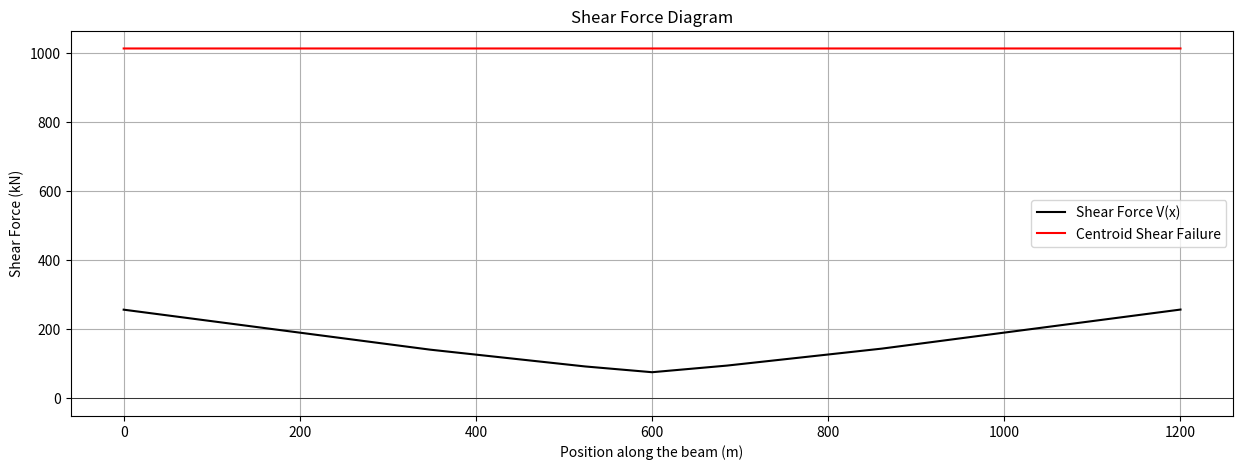
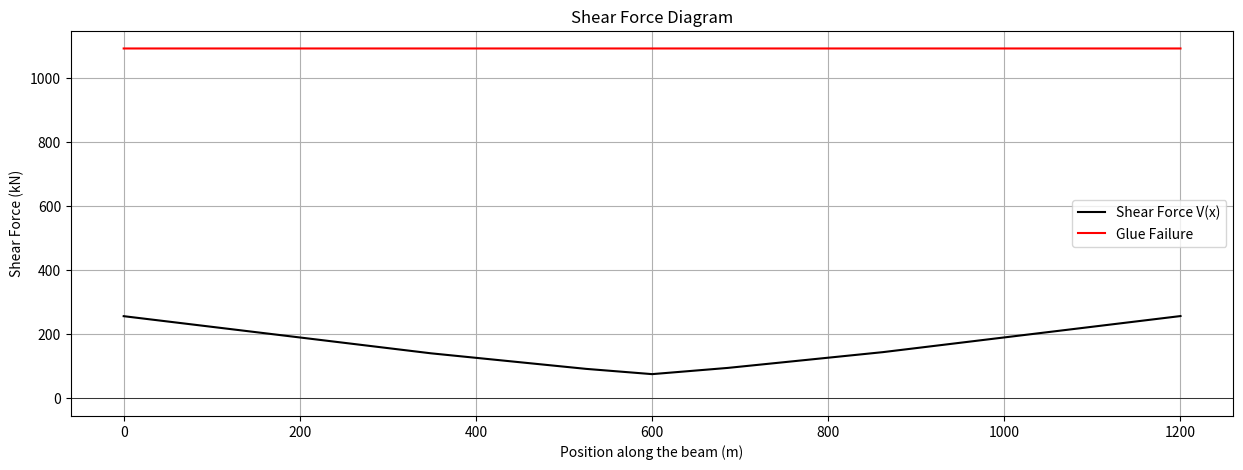
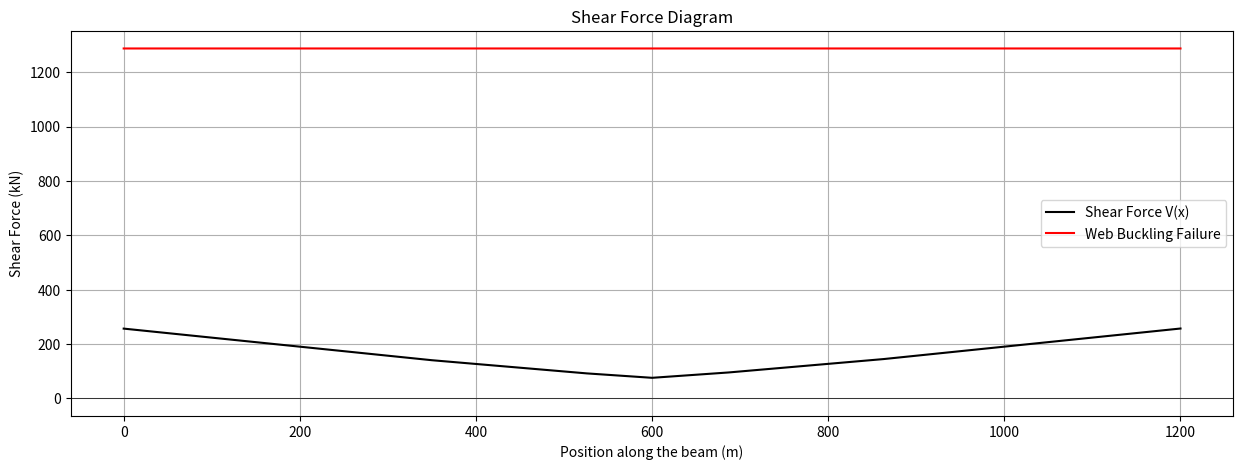
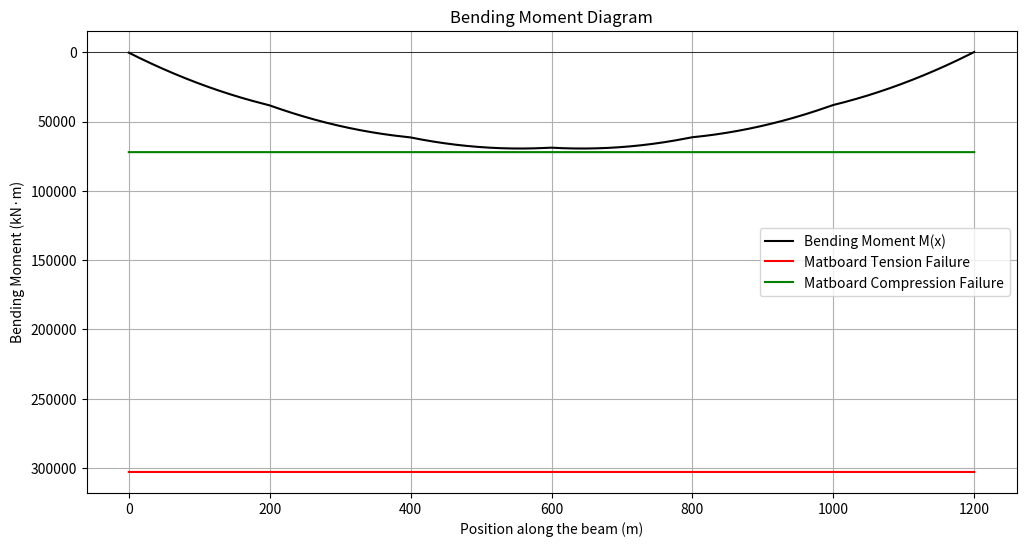
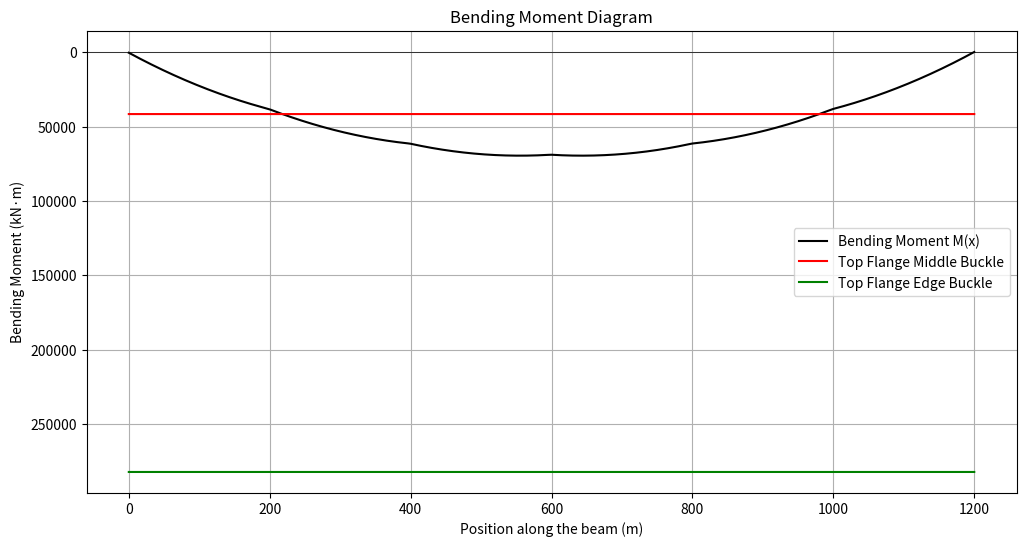
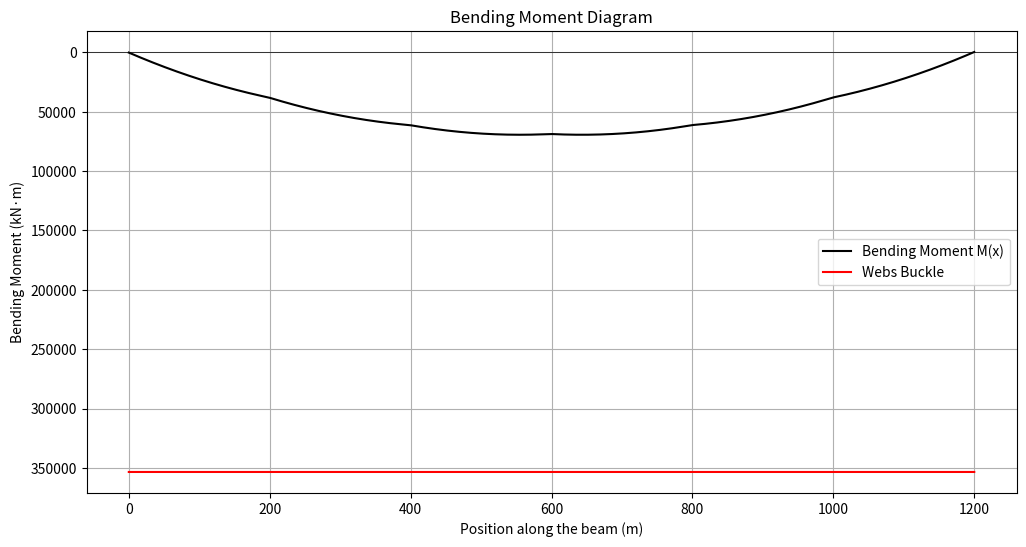

The matplotlib source for these figures, in order:
import numpy as np
import matplotlib.pyplot as plt
import math

#Calculate ybar
def calculate_ybar(shape_of_crosssection):
    sum_Ai_di = 0
    sum_Ai = 0
    for i in range(len(shape_of_crosssection)):
        # ybar = sum(Ai*di)/sum(Ai)
        sum_Ai_di += shape_of_crosssection[i][0] * shape_of_crosssection[i][1] * shape_of_crosssection[i][2]
        sum_Ai += shape_of_crosssection[i][0] * shape_of_crosssection[i][1]
    ybar = sum_Ai_di / sum_Ai
    return ybar

#Calculate I
def calculate_I(shape_of_cresssection, ybar):
    sum_I0 = 0
    sum_Ai_d2 = 0
    for i in range(len(shape_of_cresssection)):
        # I = sum(I0) + sum(Ai*(d)^2)
        sum_I0 += (shape_of_cresssection[i][0] * (shape_of_cresssection[i][1])**3) / 12
        d = shape_of_cresssection[i][2] - ybar
        sum_Ai_d2 += shape_of_cresssection[i][0] * shape_of_cresssection[i][1] * (d**2)
    I = sum_I0 + sum_Ai_d2
    return I

#Calculate for Q at certain height y
def calculate_Q(shape_of_crosssection, y):
    # All Q is calculated from the bot
    Q = 0
    for i in range(len(shape_of_crosssection)):
        ytop_i = shape_of_crosssection[i][2] + shape_of_crosssection[i][1] / 2 # distance of part from its top to the bot of the crosssection
        ybot_i = shape_of_crosssection[i][2] - shape_of_crosssection[i][1] / 2 # distance of part from its bot to the bot of the crosssection
        if shape_of_crosssection[i][2] < y: # check which part is below the height y
            if ytop_i < y: # check whether is the whole part or part of it is below y
                Q += shape_of_crosssection[i][0] * shape_of_crosssection[i][1] * (y - shape_of_crosssection[i][2]) # Q = A * d
            else:
                Q += shape_of_crosssection[i][0] * ((y - ybot_i) / 2)
    return Q

#Calculate flextual strsses
def calculate_flextual_strss(max_BMD, ybar, height, I):
    # sigma = My/I
    if max_BMD > 0: # check the sign of the BMD
        tension_stress = max_BMD * ybar / I
        compression_stress = max_BMD * (height - ybar) / I
    else:
        compression_stress = max_BMD * ybar / I
        tension_stress= max_BMD * (height - ybar) / I
    return tension_stress, compression_stress

# Calculate shear stress
def calculate_tau(max_SFD, Q, I, b):
    # tau = VQ/Ib
    return (max_SFD * Q) / (I * b)

#Calculate flex_buck
def calculate_flex_buck(K, E, mu, t, b):
    # sigma_buck = (K*pi^2*E)/12*(1-mu^2)) * (t/b)^2
    return ((K * (math.pi**2) * E) / (12 * (1 - mu**2))) * ((t / b)**2)

#Calculate shear buck
def  calculate_shear_buck(E, mu, t, a, h):
    # tau_buck = (5*pi^2*E)/12*(1-mu^2)) * ((t/a)^2 + (t/h)^2)
    return ((5 * (math.pi**2) * E) / (12 * (1 - mu**2))) * ((t / a)**2 + (t / h)**2)

#Calculate FOS
def calculate_FOS(sigma_ten, sigma_bot, sigma_comp, sigma_top, sigma_buck1, sigma_buck2, sigma_buck3, tau_max, tau_cent, tau_glue_max, tau_glue, tau_buck):
    FOS = {}
    FOS['tension'] = sigma_ten / sigma_bot
    FOS['compression'] = sigma_comp / sigma_top
    FOS['flexbuck1'] = sigma_buck1 / sigma_top
    FOS['flexbuck2'] = sigma_buck2 / sigma_top
    FOS['flexbuck3'] = sigma_buck3 / sigma_top
    FOS['shear'] = tau_max / tau_cent
    FOS['glue'] = tau_glue_max / tau_glue
    FOS['shearbuck'] = tau_buck / tau_cent
    return FOS

#Visualizing
def visualize(FOS, max_BMD, max_SFD):
    M_fail_ten = [0] * 1201
    M_fail_comp = [0] * 1201
    M_fail_buck1 = [0] * 1201
    M_fail_buck2 = [0] * 1201
    M_fail_buck3 = [0] * 1201
    V_fail_shear = [0] * 1201
    V_fail_glue = [0] * 1201
    V_fail_buck = [0] * 1201
    for i in range(1201):
        M_fail_ten[i] = FOS['tension'] * max_BMD
        M_fail_comp[i] = FOS['compression'] * max_BMD
        M_fail_buck1[i] = FOS['flexbuck1'] * max_BMD
        M_fail_buck2[i] = FOS['flexbuck2'] * max_BMD
        M_fail_buck3[i] = FOS['flexbuck3'] * max_BMD
        V_fail_shear[i] = FOS['shear'] * max_SFD
        V_fail_glue[i] = FOS['glue'] * max_SFD
        V_fail_buck[i] = FOS['shearbuck'] * max_SFD
    return M_fail_ten, M_fail_comp, M_fail_buck1, M_fail_buck2, M_fail_buck3, V_fail_shear, V_fail_glue, V_fail_buck

if __name__ == '__main__':
    # Beam properties
    L = 1200  # Length of the beam in mm
    n = 1200  # divide in 1 mm
    sigma_ten = 30 # maximum tension stress for matboard
    sigma_comp = 6 # maximum compression stress for matboard
    tau_max = 4 # maximum shear stress for matboard
    tau_glue_max = 2 # maximum shear stress for glue
    E = 4000 # Young’s modulus
    mu = 0.2 # Poisson's ratio
    P = 400   # weight of whole train
    x = np.linspace(0, L, 1201)   # linspace to approximate the beam length
    x_train = [-856, -680, -516, -340, -176, 0]  # distance/length between point loads
    point_loads = [400/6, 400/6, 400/6, 400/6, 400/6, 400/6]
    dx = 1
    SFD = [[] for i in range(2057)]
    BMD = [[] for i in range(2057)]
    for xj in range(2057): # beginning at the first wheel on the bridge and stop at the last train leaving the bridge
        train_location = [0, 0, 0, 0, 0, 0] #reset train's location when it moves forward 1mm
        moment_A = 0
        Fyb = 0
        Fya = 0
        total_load = 0
        #reset all the number to 0 when the train has moved
        for i in range(len(x_train)):
            train_location[i] = x_train[i] + xj #set the location of the train
            if 0 <= train_location[i] <= 1200: #detect whether the wheel is on the bridge or not
                moment_A += point_loads[i] * train_location[i] # calculate the moment
                total_load += point_loads[i] #calculate the total load
        Fyb = moment_A / L #calculate the reaction force at the end of the bridge
        Fya = total_load - Fyb #calculate the reaction force at the beginning of the bridge
        cur_SFD = np.full(n + 1, Fya) #initial set of SFD
        #create cur_SFD at one single location of the train
        for i in range(len(x_train)):
            if 0 <= train_location[i] <= 1200:
                indices = np.where(x >= train_location[i])
                cur_SFD[indices] -= point_loads[i]
        #calculate BMD
        cur_BMD = np.cumsum(cur_SFD) * dx
        # put all SFD and BMD into SFE and BME
        SFD[xj].append(cur_SFD.tolist())
        BMD[xj].append(cur_BMD.tolist())
    #initial sets for maximum SFD and BMD
    SFE = SFD[0][0]
    BME = BMD[0][0]
    # find maximum SFD and BMD
    for i in range(1201):
        for xj in range(2057):
            if abs(SFE[i]) <= abs(SFD[xj][0][i]):
                SFE[i] = abs(SFD[xj][0][i])
            if abs(BME[i]) <= abs(BMD[xj][0][i]):
                BME[i] = BMD[xj][0][i]
    max_SFD = SFE[0]
    max_BMD = BME[0]
    for i in range(1201):
        if max_SFD <= SFE[i]:
            max_SFD = SFE[i]
            max_SFD_dis = i
        if max_BMD <= BME[i]:
            max_BMD = BME[i]
            max_BMD_dis = i

    shape_of_design0 = [
    #length(b),height(h),dis of centroid to bot edge(y)
    [100, 1.27, 75.635], # top piece
    [5, 1.27, 74.365], #glue tape
    [5, 1.27, 74.365], #glue tape
    [1.27, 73.73, 38.135],
    [1.27, 73.73, 38.135],
    [80, 1.27, 0.635] #bot piece
    ]
    '''
    -------------------
      --           --
      -             -
      -             -
      -             -
      -             -
      -             -
      ---------------
    '''
    ybar = calculate_ybar(shape_of_design0)
    I = calculate_I(shape_of_design0, ybar)
    Qcent = calculate_Q(shape_of_design0, ybar)
    Qglue = calculate_Q(shape_of_design0, 75)
    sigma_bot, sigma_top = calculate_flextual_strss(max_BMD, ybar, 76.27, I)
    tau_cent = calculate_tau(max_SFD, Qcent, I, 2.54)
    tau_glue = calculate_tau(max_SFD, Qglue, I, 10)
    sigma_buck1 = calculate_flex_buck(4, E, mu, 1.27, 80)
    sigma_buck2 = calculate_flex_buck(0.425, E, mu, 1.27, 10)
    sigma_buck3 = calculate_flex_buck(6, E, mu, 1.27, 75-ybar)
    tau_buck = calculate_shear_buck(E, mu, 1.27, float('inf'), 73.73) # The design0 don't have a diaphragm so the a goes to infinite
    FOS = calculate_FOS(sigma_ten, sigma_bot, sigma_comp, sigma_top, sigma_buck1, sigma_buck2, sigma_buck3, tau_max, tau_cent, tau_glue_max, tau_glue, tau_buck)
    M_fail_ten, M_fail_comp, M_fail_buck1, M_fail_buck2, M_fail_buck3, V_fail_shear, V_fail_glue, V_fail_buck = visualize(FOS, max_BMD, max_SFD)
    print("Centroid Axis ybar:", ybar);
    print("Second moment of inertia:", I)
    print("Q at centroid", Qcent)
    print("Q at glue:", Qglue)
    print("Maximum shear force:", max_SFD)
    print("Maximum bending moment:", max_BMD)
    print("Maximum tensile flexural stress:", sigma_bot)
    print("Maximum comressive flexural stress:", sigma_top)
    print("Max shear stress at centroid:", tau_cent)
    print("Max shear stress at glue:", tau_glue)
    print("Top flange middle bucking stress:", sigma_buck1)
    print("Top flange edge bucking stress:", sigma_buck2)
    print("Webs bucking stress:", sigma_buck3)
    print("Shear bucking on webs:", tau_buck)
    print("FOS of different failure mode:",FOS)
    #graphing
    # plotting SFD vs. centroid shear failure
    plt.figure(figsize=(15, 5))
    plt.plot(x, SFE, label='Shear Force V(x)', color='black')
    plt.plot(x, V_fail_shear, label='Centroid Shear Failure', color='red')
    plt.title('Shear Force Diagram')
    plt.xlabel('Position along the beam (m)')
    plt.ylabel('Shear Force (kN)')
    plt.grid(True)
    plt.axhline(0, color='black', linewidth=0.5)
    plt.legend()
    plt.show()

    # plotting SFD vs. glue failure
    plt.figure(figsize=(15, 5))
    plt.plot(x, SFE, label='Shear Force V(x)', color='black')
    plt.plot(x, V_fail_glue, label='Glue Failure', color='red')
    plt.title('Shear Force Diagram')
    plt.xlabel('Position along the beam (m)')
    plt.ylabel('Shear Force (kN)')
    plt.grid(True)
    plt.axhline(0, color='black', linewidth=0.5)
    plt.legend()
    plt.show()

    # plotting SFD vs. web buckling failure
    plt.figure(figsize=(15, 5))
    plt.plot(x, SFE, label='Shear Force V(x)', color='black')
    plt.plot(x, V_fail_buck, label='Web Buckling Failure', color='red')
    plt.title('Shear Force Diagram')
    plt.xlabel('Position along the beam (m)')
    plt.ylabel('Shear Force (kN)')
    plt.grid(True)
    plt.axhline(0, color='black', linewidth=0.5)
    plt.legend()
    plt.show()

    # plotting BMD vs. matboard tension and comression failure
    plt.figure(figsize=(12, 6))
    plt.gca().invert_yaxis()
    plt.plot(x, BME, label='Bending Moment M(x)', color='black')
    plt.plot(x, M_fail_ten, label='Matboard Tension Failure', color='red')
    plt.plot(x, M_fail_comp, label='Matboard Compression Failure', color='green')
    plt.title('Bending Moment Diagram')
    plt.xlabel('Position along the beam (m)')
    plt.ylabel('Bending Moment (kN·m)')
    plt.grid(True)
    plt.axhline(0, color='black', linewidth=0.5)
    plt.legend()
    plt.show()

    # plotting BMD vs. top flange buckling failure
    plt.figure(figsize=(12, 6))
    plt.gca().invert_yaxis()
    plt.plot(x, BME, label='Bending Moment M(x)', color='black')
    plt.plot(x, M_fail_buck1, label='Top Flange Middle Buckle', color='red')
    plt.plot(x, M_fail_buck2, label='Top Flange Edge Buckle', color='green')
    plt.title('Bending Moment Diagram')
    plt.xlabel('Position along the beam (m)')
    plt.ylabel('Bending Moment (kN·m)')
    plt.grid(True)
    plt.axhline(0, color='black', linewidth=0.5)
    plt.legend()
    plt.show()

    # plotting BMD vs. web buckling failure
    plt.figure(figsize=(12, 6))
    plt.gca().invert_yaxis()
    plt.plot(x, BME, label='Bending Moment M(x)', color='black')
    plt.plot(x, M_fail_buck3, label='Webs Buckle', color='red')
    plt.title('Bending Moment Diagram')
    plt.xlabel('Position along the beam (m)')
    plt.ylabel('Bending Moment (kN·m)')
    plt.grid(True)
    plt.axhline(0, color='black', linewidth=0.5)
    plt.legend()
    plt.show()